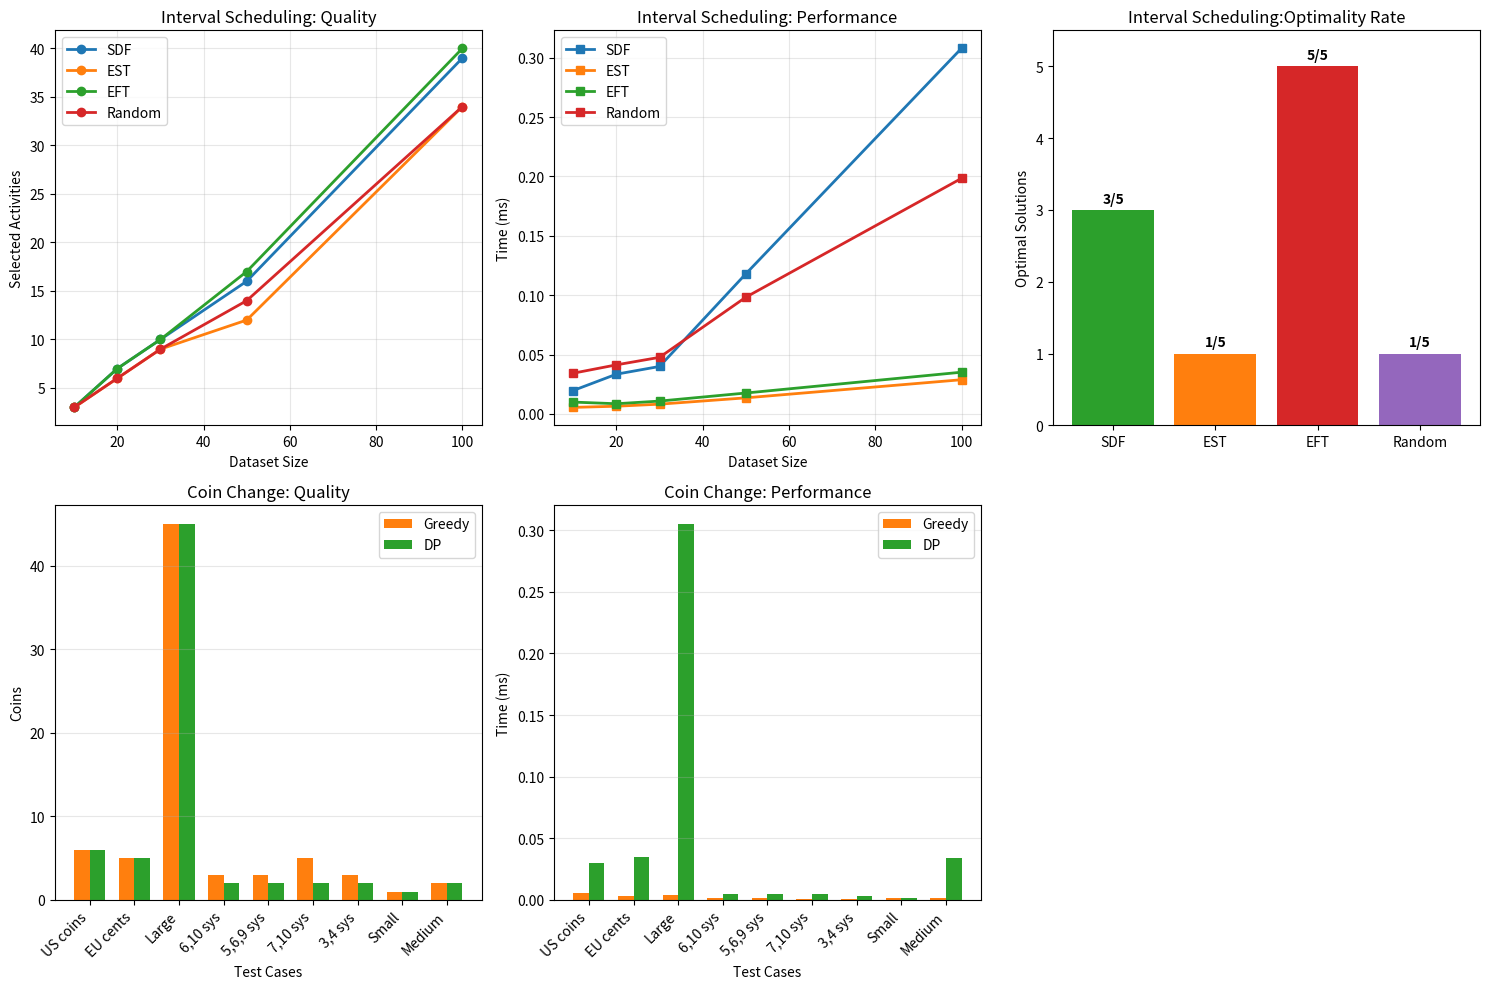

Generate this figure with matplotlib: (Note: this script raises an exception after producing the figure.)
import time
import matplotlib.pyplot as plt
import numpy as np
import random
# ============================================================================
# INTERVAL SCHEDULING
# ============================================================================

class Activity:
    def __init__(self, name, start, finish):
        self.name = name
        self.start = start
        self.finish = finish
        self.duration = finish - start
    
    def __repr__(self):
        return f"{self.name}[{self.start}-{self.finish}]"
    
    def conflicts_with(self, other):
        return not (self.finish <= other.start or other.finish <= self.start)

def interval_scheduling_earliest_finish(activities):
    if not activities:
        return []
    sorted_activities = sorted(activities, key=lambda a: (a.finish, a.start))
    selected = [sorted_activities[0]]
    last_finish = sorted_activities[0].finish
    for activity in sorted_activities[1:]:
        if activity.start >= last_finish:
            selected.append(activity)
            last_finish = activity.finish
    return selected

def interval_scheduling_earliest_start(activities):
    if not activities:
        return []
    sorted_activities = sorted(activities, key=lambda a: (a.start, a.finish))
    selected = [sorted_activities[0]]
    last_finish = sorted_activities[0].finish
    for activity in sorted_activities[1:]:
        if activity.start >= last_finish:
            selected.append(activity)
            last_finish = activity.finish
    return selected

def interval_scheduling_shortest_duration(activities):
    if not activities:
        return []
    sorted_activities = sorted(activities, key=lambda a: (a.duration, a.start))
    selected = [sorted_activities[0]]
    for activity in sorted_activities[1:]:
        has_conflict = any(activity.conflicts_with(s) for s in selected)
        if not has_conflict:
            selected.append(activity)
    return selected

def interval_scheduling_random(activities, seed=42):
    if not activities:
        return []
    random.seed(seed)
    shuffled = activities.copy()
    random.shuffle(shuffled)
    selected = [shuffled[0]]
    for activity in shuffled[1:]:
        has_conflict = any(activity.conflicts_with(s) for s in selected)
        if not has_conflict:
            selected.append(activity)
    return selected

# ============================================================================
# COIN CHANGE PROBLEM
# ============================================================================

def coin_change_greedy(coins, amount):
    if amount == 0:
        return 0, []
    sorted_coins = sorted(coins, reverse=True)
    result = []
    remaining = amount
    for coin in sorted_coins:
        while remaining >= coin:
            result.append(coin)
            remaining -= coin
    if remaining > 0:
        return -1, []
    return len(result), result

def coin_change_dynamic_programming(coins, amount):
    if amount == 0:
        return 0, []
    dp = [float('inf')] * (amount + 1)
    dp[0] = 0
    parent = [-1] * (amount + 1)
    for i in range(1, amount + 1):
        for coin in coins:
            if coin <= i and dp[i - coin] + 1 < dp[i]:
                dp[i] = dp[i - coin] + 1
                parent[i] = coin
    if dp[amount] == float('inf'):
        return -1, []
    result = []
    current = amount
    while current > 0:
        coin_used = parent[current]
        result.append(coin_used)
        current -= coin_used
    return dp[amount], result

# ============================================================================
# GENEROVANIE VSTUPNÝCH DÁT
# ============================================================================

def generate_interval_scheduling_dataset(num_activities, time_range, seed):
    random.seed(seed)
    activities = []
    for i in range(num_activities):
        start = random.randint(0, time_range - 5)
        duration = random.randint(1, min(10, time_range - start))
        finish = start + duration
        activities.append(Activity(f"A{i+1}", start, finish))
    return activities

def generate_coin_change_datasets():
    return [
        ([1, 5, 10, 25], 63, "US coins"),
        ([1, 2, 5, 10, 20, 50], 87, "EU cents"),
        ([1, 5, 10, 25], 999, "Large"),
        ([1, 6, 10], 12, "6,10 sys"),
        ([1, 5, 6, 9], 11, "5,6,9 sys"),
        ([1, 7, 10], 14, "7,10 sys"),
        ([1, 3, 4], 6, "3,4 sys"),
        ([1, 5, 10], 1, "Small"),
        ([1, 5, 10, 25, 50], 100, "Medium"),
    ]

# ============================================================================
# EXPERIMENTY
# ============================================================================

def run_interval_scheduling_experiments():
    print("="*80)
    print("INTERVAL SCHEDULING")
    print("="*80)
    
    strategies = [
        ("EFT", interval_scheduling_earliest_finish),
        ("EST", interval_scheduling_earliest_start),
        ("SDF", interval_scheduling_shortest_duration),
        ("Random", interval_scheduling_random),
    ]
    
    test_sizes = [10, 20, 30, 50, 100]
    results = []
    
    for size in test_sizes:
        print(f"\nDataset: {size}")
        activities = generate_interval_scheduling_dataset(size, size * 2, seed=100)
        
        for strategy_name, strategy_func in strategies:
            start_time = time.perf_counter()
            selected = strategy_func(activities)
            exec_time = (time.perf_counter() - start_time) * 1000
            
            results.append({
                'size': size,
                'strategy': strategy_name,
                'count': len(selected),
                'time': exec_time
            })
            print(f"  {strategy_name:8s}: {len(selected):3d} activities")
    return results

def run_coin_change_experiments():
    print("\n" + "="*80)
    print("COIN CHANGE PROBLEM")
    print("="*80)
    
    datasets = generate_coin_change_datasets()
    results = []
    
    for coins, amount, description in datasets:
        print(f"\n{description}: {coins}, sum={amount}")
        
        start_time = time.perf_counter()
        greedy_count, _ = coin_change_greedy(coins, amount)
        greedy_time = (time.perf_counter() - start_time) * 1000
        
        start_time = time.perf_counter()
        dp_count, _ = coin_change_dynamic_programming(coins, amount)
        dp_time = (time.perf_counter() - start_time) * 1000
        
        if greedy_count != -1 and dp_count != -1:
            optimal = greedy_count == dp_count
            difference = greedy_count - dp_count
        else:
            optimal = False
            difference = None
        
        results.append({
            'description': description,
            'greedy_count': greedy_count if greedy_count != -1 else None,
            'greedy_time': greedy_time,
            'dp_count': dp_count if dp_count != -1 else None,
            'dp_time': dp_time,
            'optimal': optimal,
            'difference': difference
        })
        print(f"  Greedy: {greedy_count if greedy_count != -1 else 'N/A'}, DP: {dp_count if dp_count != -1 else 'N/A'}")
    return results

# ============================================================================
# VIZUALIZÁCIA
# ============================================================================

def plot_results(interval_results, coin_results):
    fig, axes = plt.subplots(2, 3, figsize=(15, 10))
    
    strategies = list(set(r['strategy'] for r in interval_results))
    sizes = sorted(set(r['size'] for r in interval_results))
    
    # 1-2: Interval Scheduling
    for i, (metric, ylabel, title) in enumerate([
        ('count', 'Selected Activities', 'Quality'),
        ('time', 'Time (ms)', 'Performance')
    ]):
        for strategy in strategies:
            data = sorted([r for r in interval_results if r['strategy'] == strategy], 
                         key=lambda x: x['size'])
            axes[0, i].plot(sizes, [r[metric] for r in data], 
                          marker='o' if i == 0 else 's', label=strategy, linewidth=2)
        axes[0, i].set_xlabel('Dataset Size')
        axes[0, i].set_ylabel(ylabel)
        axes[0, i].set_title(f'Interval Scheduling: {title}')
        axes[0, i].legend()
        axes[0, i].grid(True, alpha=0.3)
    
    # 3: Interval Scheduling
    optimal_counts = [sum(1 for size in sizes 
                         if max(r['count'] for r in interval_results if r['size'] == size) ==
                         next(r['count'] for r in interval_results 
                              if r['size'] == size and r['strategy'] == strategy))
                     for strategy in strategies]
    axes[0, 2].bar(strategies, optimal_counts, 
                   color=['#2ca02c', '#ff7f0e', '#d62728', '#9467bd'])
    axes[0, 2].set_ylabel('Optimal Solutions')
    axes[0, 2].set_title('Interval Scheduling:Optimality Rate')
    axes[0, 2].set_ylim(0, len(sizes) + 0.5)
    for i, v in enumerate(optimal_counts):
        axes[0, 2].text(i, v + 0.1, f'{v}/{len(sizes)}', ha='center', fontweight='bold')
    
    # 4-5: Coin Change
    valid = [r for r in coin_results if r['greedy_count'] is not None]
    x_pos = np.arange(len(valid))
    width = 0.35
    
    for i, (metric, ylabel, title) in enumerate([
        ('_count', 'Coins', 'Quality'),
        ('_time', 'Time (ms)', 'Performance')
    ]):
        axes[1, i].bar(x_pos - width/2, [r[f'greedy{metric}'] for r in valid],
                      width, label='Greedy', color='#ff7f0e')
        axes[1, i].bar(x_pos + width/2, [r[f'dp{metric}'] for r in valid],
                      width, label='DP', color='#2ca02c')
        axes[1, i].set_xlabel('Test Cases')
        axes[1, i].set_ylabel(ylabel)
        axes[1, i].set_title(f'Coin Change: {title}')
        axes[1, i].set_xticks(x_pos)
        axes[1, i].set_xticklabels([r['description'] for r in valid], 
                                   rotation=45, ha='right')
        axes[1, i].legend()
        axes[1, i].grid(True, alpha=0.3, axis='y')
    
    # 6: Coin Change
    axes[1, 2].axis('off')
    
    plt.tight_layout()
    plt.savefig('HI_HOP/results.png', dpi=300, bbox_inches='tight')
    plt.close()
# ============================================================================
# MAIN
# ============================================================================

def main():
    interval_results = run_interval_scheduling_experiments()
    coin_results = run_coin_change_experiments()
    
    plot_results(interval_results, coin_results)
    

if __name__ == "__main__":
    main()